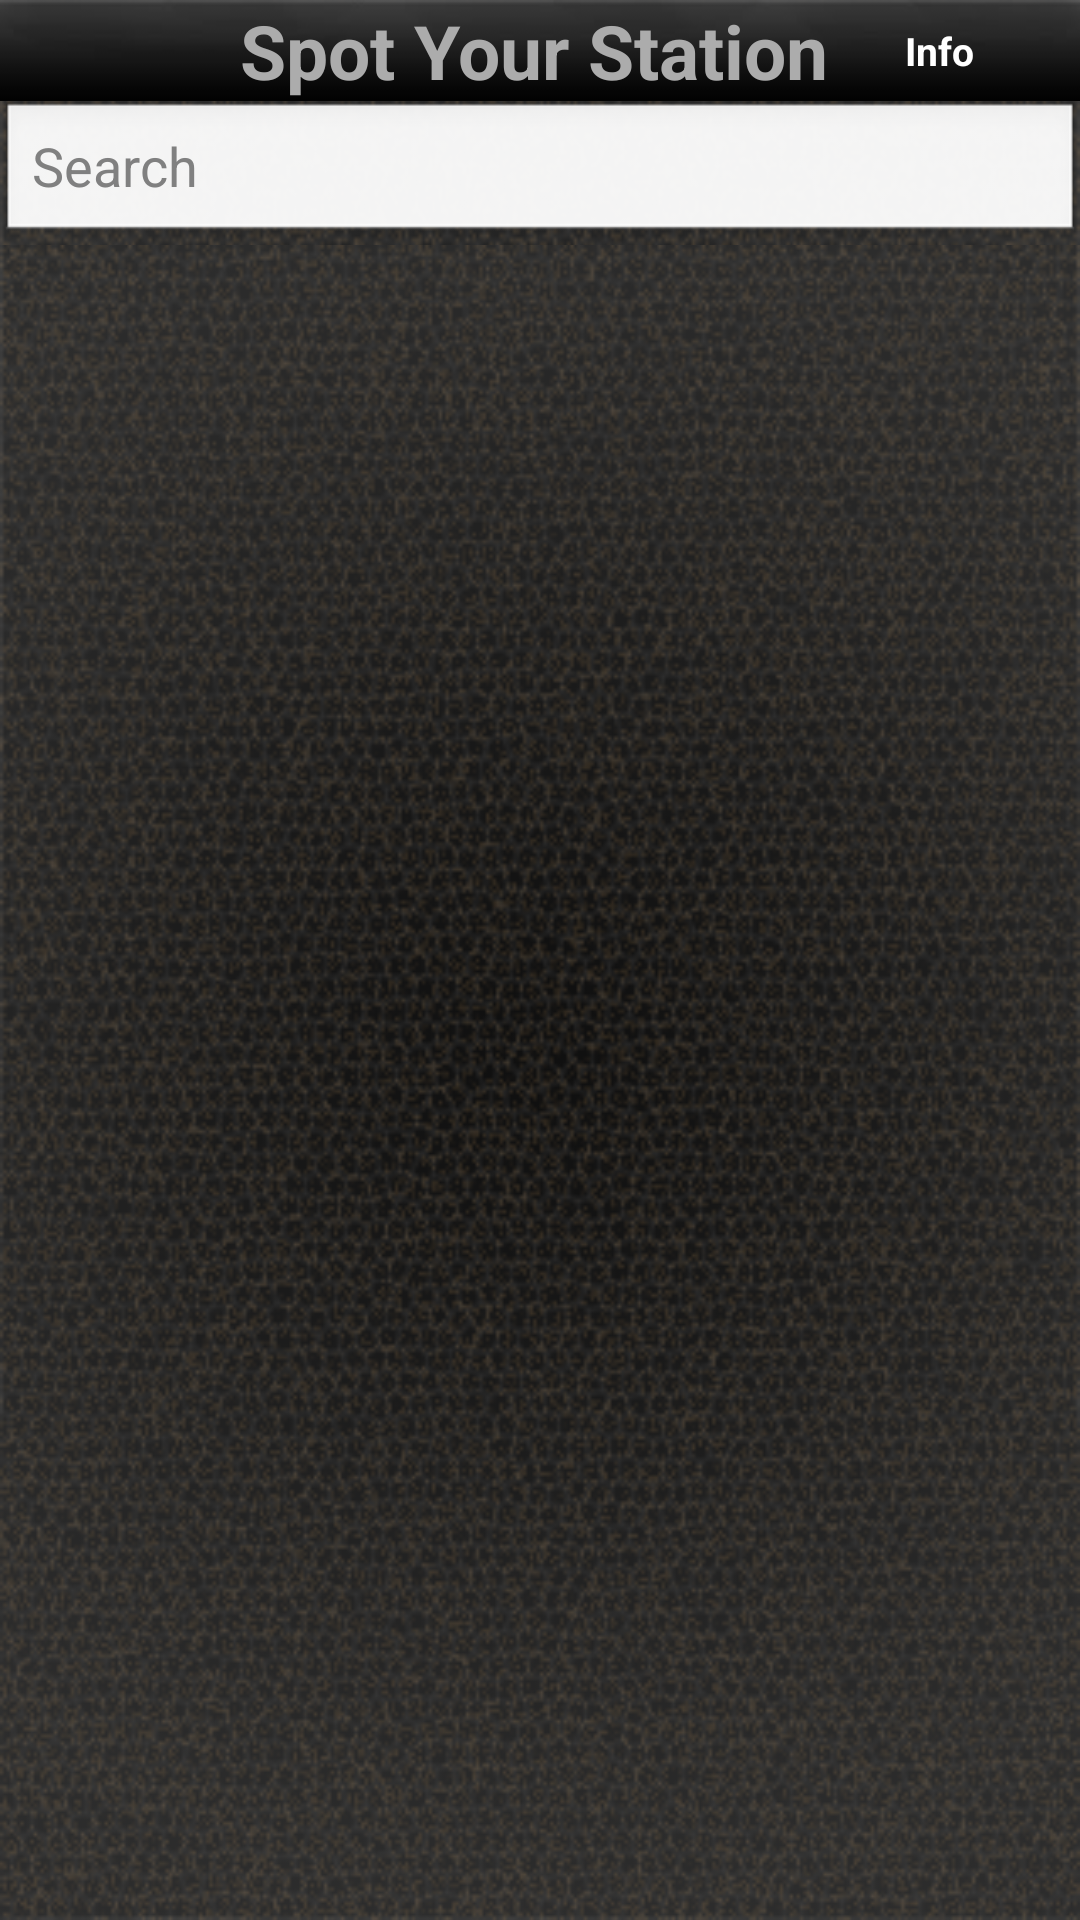

The Android layout XML behind this screen, and the referenced resources:
<!-- AndroidManifest.xml: application theme AppTheme -->
<!-- res/layout/list_stations.xml -->
<?xml version="1.0" encoding="utf-8"?>
 <LinearLayout xmlns:android="http://schemas.android.com/apk/res/android"
   
    android:layout_width="match_parent"
    android:layout_height="match_parent"
    android:background="@drawable/app_bg"
    android:gravity="bottom"
    android:orientation="vertical" >
 
 
 <LinearLayout
        android:layout_width="fill_parent"
    android:layout_height="wrap_content"
     android:layout_gravity="right"
                    android:orientation="horizontal"
    android:background="@drawable/navigation">
    
     
          <TextView
            android:id="@+id/TRAIN_CELL"
            android:layout_width="wrap_content"
            android:layout_height="wrap_content"
            android:textColor="#acacac"
            android:text="Spot Your Station"
            android:layout_gravity="center"
            android:layout_marginLeft="80dp"
            android:textStyle="bold"
            android:textSize="25dp"
             />

       <Button
            android:id="@+id/btnEditt"
            android:layout_width="60dp"
            android:layout_height="25dp"
            android:layout_alignParentRight="true"
              android:layout_gravity="center"
            android:layout_marginLeft="7dp"
            android:layout_marginRight="2dp"
            android:background="@drawable/back_btn"
            android:textColor="#FFFFFF"
            android:textSize="13dp"
            android:text="Info"
            android:textStyle="bold" />
    </LinearLayout>
    
     <EditText android:id="@+id/EditText01"
android:layout_height="wrap_content"
android:layout_width="fill_parent"
android:hint="Search"
>
      
</EditText>
    <ListView 
    android:id="@+id/tablelayout"
    android:layout_width="fill_parent"
    android:layout_height="fill_parent"
    
    android:background="@drawable/app_bg" >

</ListView>
  </LinearLayout>
<!-- resources referenced by this layout -->
<resources>
  <!-- drawable app_bg: png bitmap (drawable-hdpi, 263377 bytes) -->
  <!-- drawable navigation: png bitmap (drawable-hdpi, 4845 bytes) -->
  <style name="AppTheme" parent="AppBaseTheme">
          
      </style>
  <style name="AppBaseTheme" parent="android:Theme.Light">
          
      </style>
</resources>
